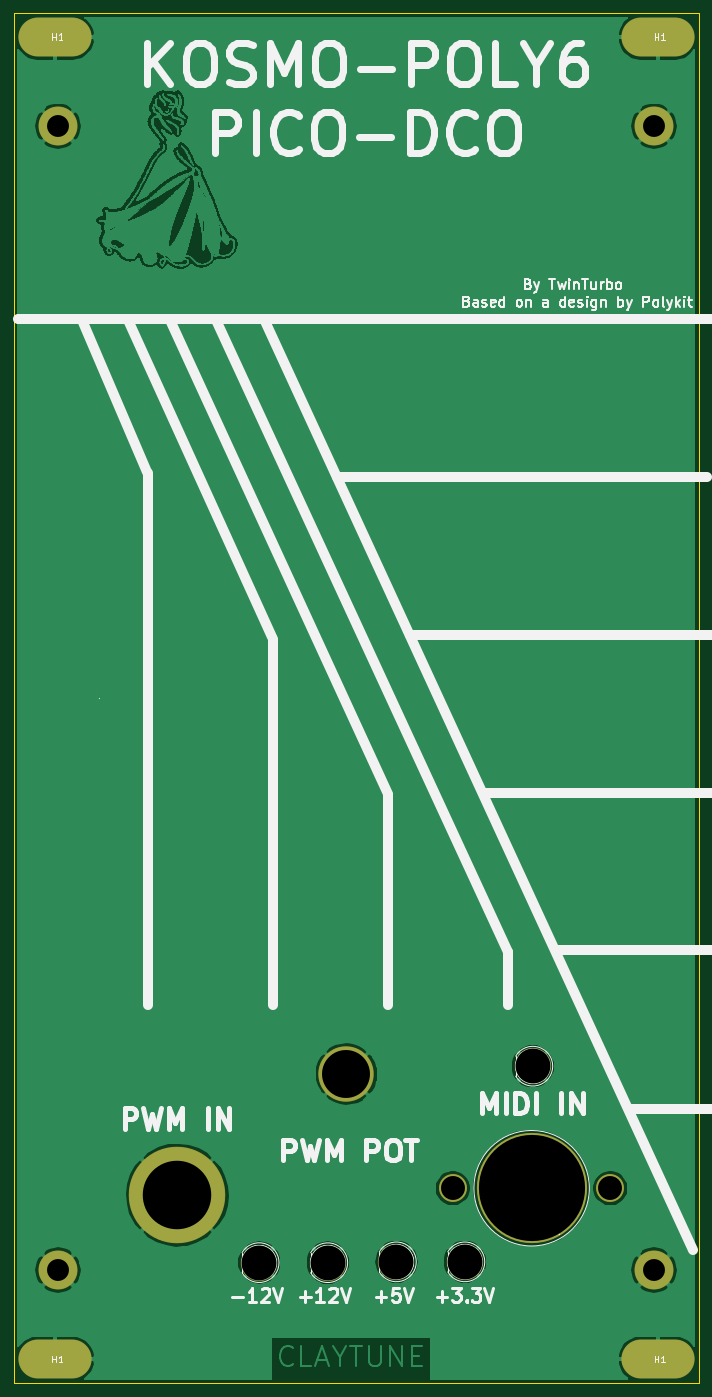
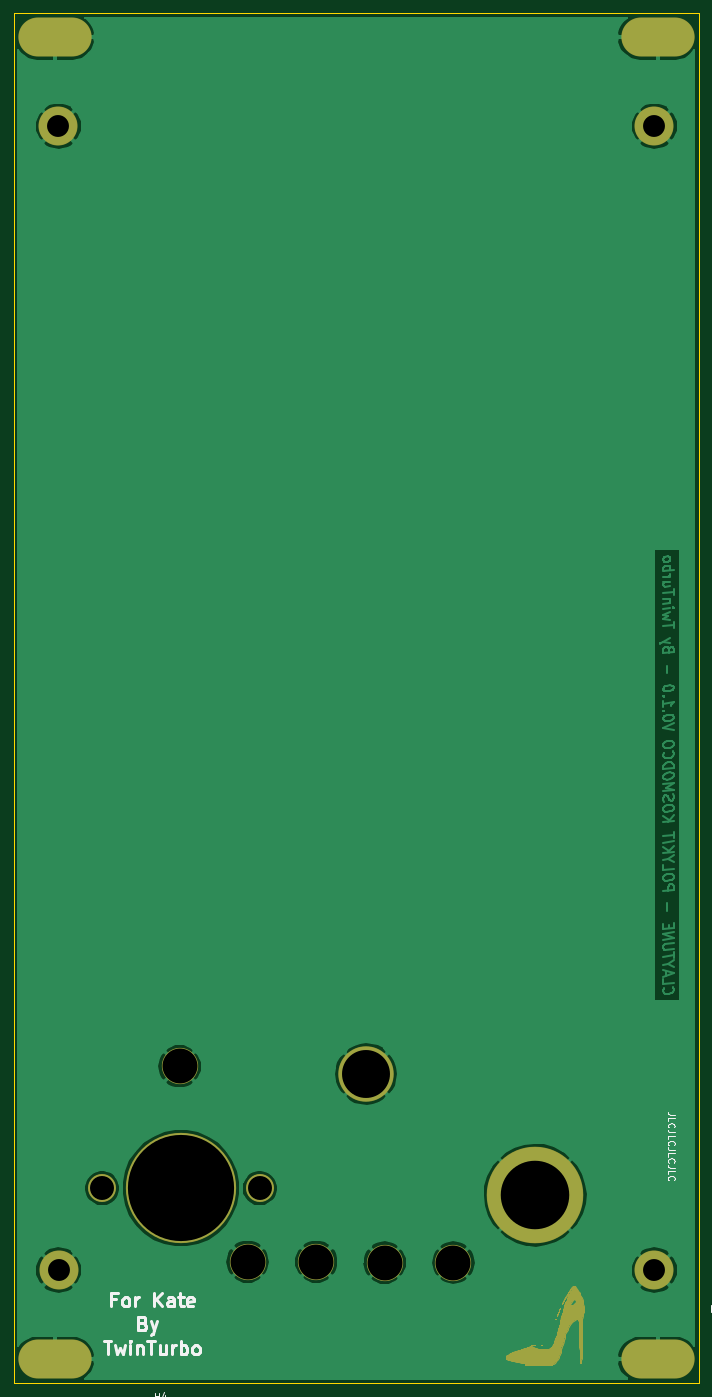
Circuit board: 11 layer files. Board 100.0 x 200.0 mm.
- bottom_copper: KOSMO-POLY6-PICO-DCO-FP-B_Cu.gbr (54333 bytes)
- bottom_mask: KOSMO-POLY6-PICO-DCO-FP-B_Mask.gbr (32945 bytes)
- paste: KOSMO-POLY6-PICO-DCO-FP-B_Paste.gbr (512 bytes)
- bottom_silk: KOSMO-POLY6-PICO-DCO-FP-B_SilkS.gbr (26539 bytes)
- outline: KOSMO-POLY6-PICO-DCO-FP-Edge_Cuts.gbr (740 bytes)
- top_copper: KOSMO-POLY6-PICO-DCO-FP-F_Cu.gbr (368123 bytes)
- top_mask: KOSMO-POLY6-PICO-DCO-FP-F_Mask.gbr (1151 bytes)
- paste: KOSMO-POLY6-PICO-DCO-FP-F_Paste.gbr (512 bytes)
- top_silk: KOSMO-POLY6-PICO-DCO-FP-F_SilkS.gbr (54714 bytes)
- drill: KOSMO-POLY6-PICO-DCO-FP-NPTH.drl (269 bytes)
- drill: KOSMO-POLY6-PICO-DCO-FP-PTH.drl (766 bytes)

=== bottom_copper: KOSMO-POLY6-PICO-DCO-FP-B_Cu.gbr (54333 bytes, source omitted) ===
=== bottom_mask: KOSMO-POLY6-PICO-DCO-FP-B_Mask.gbr (32945 bytes, source omitted) ===
=== paste: KOSMO-POLY6-PICO-DCO-FP-B_Paste.gbr ===
G04 #@! TF.GenerationSoftware,KiCad,Pcbnew,(5.1.7)-1*
G04 #@! TF.CreationDate,2023-03-06T20:39:05+00:00*
G04 #@! TF.ProjectId,KOSMO-POLY6-PICO-DCO-FP,4b4f534d-4f2d-4504-9f4c-59362d504943,V0.1.0*
G04 #@! TF.SameCoordinates,Original*
G04 #@! TF.FileFunction,Paste,Bot*
G04 #@! TF.FilePolarity,Positive*
%FSLAX46Y46*%
G04 Gerber Fmt 4.6, Leading zero omitted, Abs format (unit mm)*
G04 Created by KiCad (PCBNEW (5.1.7)-1) date 2023-03-06 20:39:05*
%MOMM*%
%LPD*%
G01*
G04 APERTURE LIST*
G04 APERTURE END LIST*
M02*

=== bottom_silk: KOSMO-POLY6-PICO-DCO-FP-B_SilkS.gbr (26539 bytes, source omitted) ===
=== outline: KOSMO-POLY6-PICO-DCO-FP-Edge_Cuts.gbr ===
G04 #@! TF.GenerationSoftware,KiCad,Pcbnew,(5.1.7)-1*
G04 #@! TF.CreationDate,2023-03-06T20:39:05+00:00*
G04 #@! TF.ProjectId,KOSMO-POLY6-PICO-DCO-FP,4b4f534d-4f2d-4504-9f4c-59362d504943,V0.1.0*
G04 #@! TF.SameCoordinates,Original*
G04 #@! TF.FileFunction,Profile,NP*
%FSLAX46Y46*%
G04 Gerber Fmt 4.6, Leading zero omitted, Abs format (unit mm)*
G04 Created by KiCad (PCBNEW (5.1.7)-1) date 2023-03-06 20:39:05*
%MOMM*%
%LPD*%
G01*
G04 APERTURE LIST*
G04 #@! TA.AperFunction,Profile*
%ADD10C,0.050000*%
G04 #@! TD*
G04 APERTURE END LIST*
D10*
X162845000Y-197056000D02*
X62845000Y-197056000D01*
X162845000Y2944000D02*
X62845000Y2944000D01*
X162845000Y-197056000D02*
X162845000Y2944000D01*
X62845000Y-197056000D02*
X62845000Y2944000D01*
M02*

=== top_copper: KOSMO-POLY6-PICO-DCO-FP-F_Cu.gbr (368123 bytes, source omitted) ===
=== top_mask: KOSMO-POLY6-PICO-DCO-FP-F_Mask.gbr ===
G04 #@! TF.GenerationSoftware,KiCad,Pcbnew,(5.1.7)-1*
G04 #@! TF.CreationDate,2023-03-06T20:39:05+00:00*
G04 #@! TF.ProjectId,KOSMO-POLY6-PICO-DCO-FP,4b4f534d-4f2d-4504-9f4c-59362d504943,V0.1.0*
G04 #@! TF.SameCoordinates,Original*
G04 #@! TF.FileFunction,Soldermask,Top*
G04 #@! TF.FilePolarity,Negative*
%FSLAX46Y46*%
G04 Gerber Fmt 4.6, Leading zero omitted, Abs format (unit mm)*
G04 Created by KiCad (PCBNEW (5.1.7)-1) date 2023-03-06 20:39:05*
%MOMM*%
%LPD*%
G01*
G04 APERTURE LIST*
%ADD10C,5.302000*%
%ADD11C,4.102000*%
%ADD12C,16.102000*%
%ADD13C,8.102000*%
%ADD14C,14.102000*%
%ADD15C,5.702000*%
%ADD16O,10.702000X5.702000*%
G04 APERTURE END LIST*
D10*
X128698000Y-179333000D03*
X108682000Y-179456000D03*
X138616000Y-150767000D03*
X118698000Y-179333000D03*
X98666000Y-179446000D03*
D11*
X126937000Y-168585000D03*
X149937000Y-168585000D03*
D12*
X138437000Y-168585000D03*
D13*
X111401000Y-151911000D03*
D14*
X86739000Y-169579000D03*
D15*
X69316000Y-180539000D03*
X156302000Y-180541000D03*
X156314000Y-13547000D03*
X69314000Y-13545000D03*
D16*
X68845000Y-556000D03*
X156845000Y-556000D03*
X156845000Y-193556000D03*
X68845000Y-193556000D03*
M02*

=== paste: KOSMO-POLY6-PICO-DCO-FP-F_Paste.gbr ===
G04 #@! TF.GenerationSoftware,KiCad,Pcbnew,(5.1.7)-1*
G04 #@! TF.CreationDate,2023-03-06T20:39:04+00:00*
G04 #@! TF.ProjectId,KOSMO-POLY6-PICO-DCO-FP,4b4f534d-4f2d-4504-9f4c-59362d504943,V0.1.0*
G04 #@! TF.SameCoordinates,Original*
G04 #@! TF.FileFunction,Paste,Top*
G04 #@! TF.FilePolarity,Positive*
%FSLAX46Y46*%
G04 Gerber Fmt 4.6, Leading zero omitted, Abs format (unit mm)*
G04 Created by KiCad (PCBNEW (5.1.7)-1) date 2023-03-06 20:39:04*
%MOMM*%
%LPD*%
G01*
G04 APERTURE LIST*
G04 APERTURE END LIST*
M02*

=== top_silk: KOSMO-POLY6-PICO-DCO-FP-F_SilkS.gbr (54714 bytes, source omitted) ===
=== drill: KOSMO-POLY6-PICO-DCO-FP-NPTH.drl ===
M48
; DRILL file {KiCad (5.1.7)-1} date 03/06/23 20:39:11
; FORMAT={-:-/ absolute / inch / decimal}
; #@! TF.CreationDate,2023-03-06T20:39:11+00:00
; #@! TF.GenerationSoftware,Kicad,Pcbnew,(5.1.7)-1
; #@! TF.FileFunction,NonPlated,1,2,NPTH
FMAT,2
INCH
%
G90
G05
T0
M30

=== drill: KOSMO-POLY6-PICO-DCO-FP-PTH.drl ===
M48
; DRILL file {KiCad (5.1.7)-1} date 03/06/23 20:39:11
; FORMAT={-:-/ absolute / inch / decimal}
; #@! TF.CreationDate,2023-03-06T20:39:11+00:00
; #@! TF.GenerationSoftware,Kicad,Pcbnew,(5.1.7)-1
; #@! TF.FileFunction,Plated,1,2,PTH
FMAT,2
INCH
T1C0.1260
T2C0.1378
T3C0.2008
T4C0.2756
T5C0.3937
T6C0.6102
%
G90
G05
T1
X2.7289Y-0.5333
X6.1541Y-0.5333
X6.1536Y-7.1079
X2.729Y-7.1078
T2
X4.9975Y-6.6372
X5.903Y-6.6372
T3
X5.0669Y-7.0604
X4.6731Y-7.0604
X3.8845Y-7.0648
X5.4573Y-5.9357
X4.2788Y-7.0652
T4
X4.3859Y-5.9807
T5
X3.4149Y-6.6763
T6
X5.4503Y-6.6372
T1
G00X2.612Y-0.0219
M15
G01X2.8089Y-0.0219
M16
G05
G00X2.612Y-7.6203
M15
G01X2.8089Y-7.6203
M16
G05
G00X6.0766Y-7.6203
M15
G01X6.2734Y-7.6203
M16
G05
G00X6.0766Y-0.0219
M15
G01X6.2734Y-0.0219
M16
G05
T0
M30

